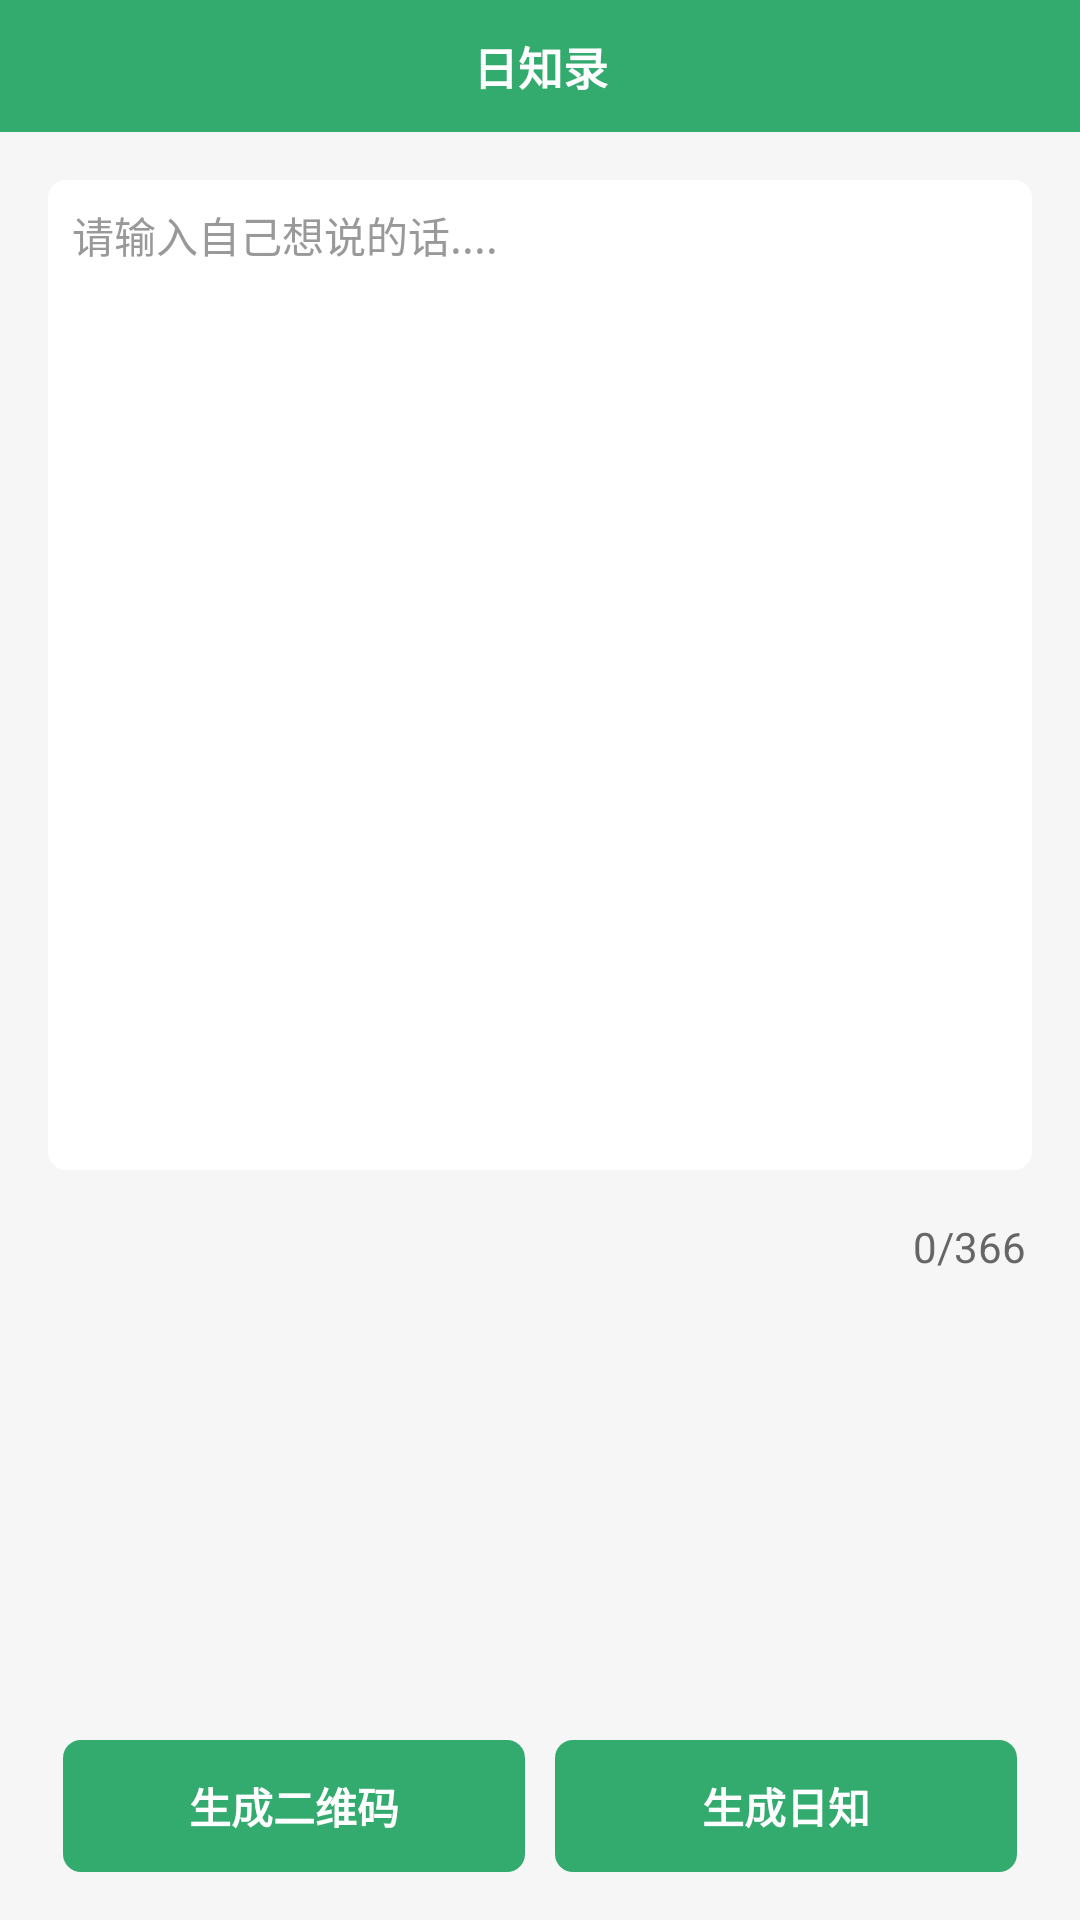

Layout XML and referenced resources for this Android screen:
<!-- AndroidManifest.xml: application theme AppTheme -->
<!-- res/layout/activity_main.xml -->
<?xml version="1.0" encoding="utf-8"?>
<layout xmlns:android="http://schemas.android.com/apk/res/android"
    xmlns:app="http://schemas.android.com/apk/res-auto"
    xmlns:tools="http://schemas.android.com/tools">

    <LinearLayout
        android:layout_width="match_parent"
        android:layout_height="match_parent"
        android:background="@color/color_f6f6f6"
        android:orientation="vertical">

        <View
            android:id="@+id/topView"
            android:layout_width="match_parent"
            android:layout_height="0dp" />

        <TextView
            android:id="@+id/tvTitle"
            android:layout_width="match_parent"
            android:layout_height="44dp"
            android:background="@color/theme_color"
            android:gravity="center"
            android:text="日知录"
            android:textColor="@color/color_white"
            android:textSize="15sp"
            android:textStyle="bold"
            app:layout_constraintTop_toTopOf="parent" />

        <LinearLayout
            android:layout_width="match_parent"
            android:layout_height="0dp"
            android:layout_weight="1"
            android:orientation="vertical">

            <EditText
                android:id="@+id/editContent"
                android:layout_width="match_parent"
                android:layout_height="330dp"
                android:layout_margin="16dp"
                android:background="@drawable/shape_white_color_bg"
                android:gravity="left"
                android:hint="请输入自己想说的话...."
                android:padding="8dp"
                android:textColor="@color/color_333"
                android:textColorHint="@color/color_999"
                android:textSize="14sp" />

            <LinearLayout
                android:layout_width="wrap_content"
                android:layout_height="wrap_content"
                android:layout_gravity="right"
                android:layout_marginEnd="18dp"
                android:layout_marginBottom="18dp"
                android:orientation="horizontal">

                <TextView
                    android:id="@+id/tvOneKeyDelete"
                    android:layout_width="wrap_content"
                    android:layout_height="wrap_content"
                    android:layout_gravity="center"
                    android:layout_marginEnd="18dp"
                    android:drawableRight="@mipmap/icon_delete"
                    android:drawablePadding="2dp"
                    android:gravity="center"
                    android:text="一键删除"
                    android:textColor="@color/color_666"
                    android:textSize="14sp"
                    android:visibility="gone" />

                <TextView
                    android:id="@+id/tvEditMaxNumber"
                    android:layout_width="wrap_content"
                    android:layout_height="wrap_content"
                    android:layout_gravity="center"
                    android:gravity="center"
                    android:text="0/366"
                    android:textColor="@color/color_666"
                    android:textSize="14sp" />

            </LinearLayout>


        </LinearLayout>

        <LinearLayout
            android:layout_width="match_parent"
            android:layout_height="44dp"
            android:layout_margin="16dp"
            android:orientation="horizontal">

            <TextView
                android:id="@+id/tvCreateQrCode"
                android:layout_width="0dp"
                android:layout_height="match_parent"
                android:layout_gravity="center"
                android:layout_marginLeft="5dp"
                android:layout_marginRight="5dp"
                android:layout_weight="1"
                android:background="@drawable/shape_theme_color_bg"
                android:gravity="center"
                android:text="生成二维码"
                android:textColor="@color/color_white"
                android:textStyle="bold" />

            <TextView
                android:id="@+id/tvCreateCognition"
                android:layout_width="0dp"
                android:layout_height="match_parent"
                android:layout_gravity="center"
                android:layout_marginLeft="5dp"
                android:layout_marginRight="5dp"
                android:layout_weight="1"
                android:background="@drawable/shape_theme_color_bg"
                android:gravity="center"
                android:text="生成日知"
                android:textColor="@color/color_white"
                android:textStyle="bold" />
        </LinearLayout>


    </LinearLayout>

</layout>
<!-- resources referenced by this layout -->
<resources>
  <color name="color_333">#ff333333</color>
  <color name="color_666">#ff666666</color>
  <color name="color_999">#ff999999</color>
  <color name="color_f6f6f6">#f6f6f6</color>
  <color name="color_white">#ffffff</color>
  <color name="theme_color">#34AB6E</color>
  <!-- drawable shape_theme_color_bg (drawable) -->
  <?xml version="1.0" encoding="utf-8"?>
  <shape xmlns:android="http://schemas.android.com/apk/res/android"
      android:shape="rectangle">
  
  
      <corners android:radius="6dp" />
      <solid android:color="@color/theme_color" />
  
  
  </shape>
  <!-- drawable shape_white_color_bg (drawable) -->
  <?xml version="1.0" encoding="utf-8"?>
  <shape xmlns:android="http://schemas.android.com/apk/res/android"
      android:shape="rectangle">
      <corners android:radius="6dp" />
      <solid android:color="@color/color_white" />
  
  </shape>
  <!-- mipmap icon_delete: png bitmap (mipmap-xhdpi, 505 bytes) -->
  <style name="AppTheme" parent="Theme.AppCompat.Light.DarkActionBar">
          
          <item name="colorPrimary">@color/colorPrimary</item>
          <item name="colorPrimaryDark">@color/colorPrimaryDark</item>
          <item name="colorAccent">@color/colorAccent</item>
          <item name="windowActionBar">false</item>
          <item name="windowNoTitle">true</item>
      </style>
  <color name="colorPrimary">#6200EE</color>
  <color name="colorPrimaryDark">#3700B3</color>
  <color name="colorAccent">#03DAC5</color>
</resources>
